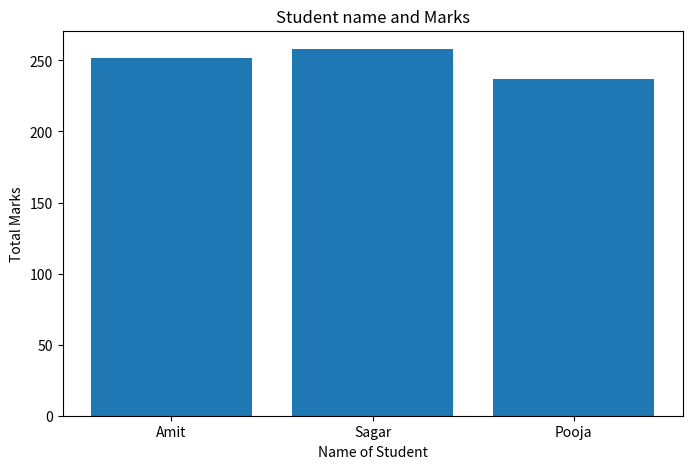

The matplotlib source for this figure:

import pandas as pd
import matplotlib.pyplot as plt

def main():
    data = {'Name' : ['Amit', 'Sagar', 'Pooja'], 'Math' : [85,90,75], 'Science' : [92,88,80], 'English' : [75,80,82]}

    df = pd.DataFrame(data)     # dataframe 'df' create

    df['Total'] = df['Math'] + df['Science'] + df['English']
    print(df)

    # bar plot
    plt.figure(figsize=(8, 5))
    plt.bar(df['Name'], df['Total'])
    plt.title("Student name and Marks")
    plt.xlabel("Name of Student")
    plt.ylabel("Total Marks")

    plt.show()

            

if __name__ == "__main__":
    main()